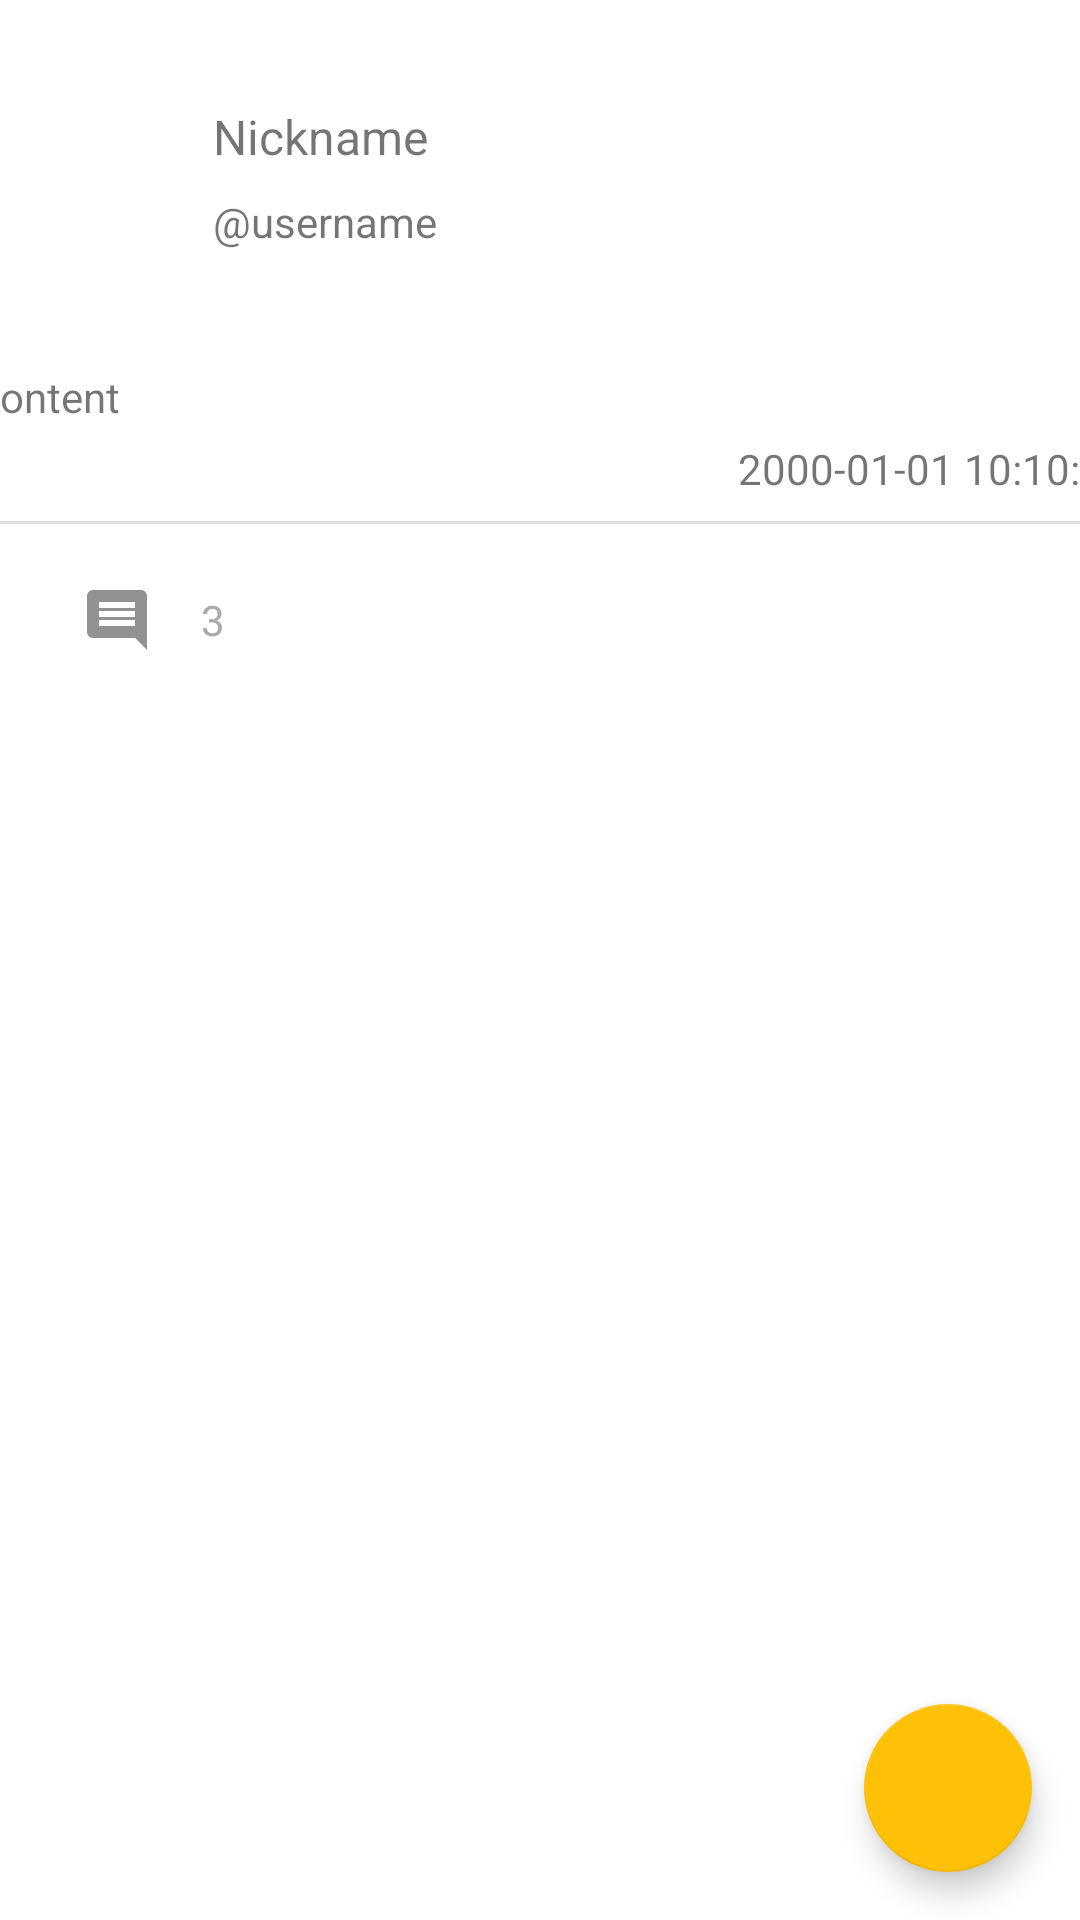

Reconstruct the res/layout file that produces this screen, plus the resources it refers to.
<!-- AndroidManifest.xml: application theme Theme.Honkers -->
<!-- res/layout/activity_show_post.xml -->
<?xml version="1.0" encoding="utf-8"?>
<androidx.constraintlayout.widget.ConstraintLayout xmlns:android="http://schemas.android.com/apk/res/android"
    xmlns:app="http://schemas.android.com/apk/res-auto"
    xmlns:tools="http://schemas.android.com/tools"
    android:layout_width="match_parent"
    android:layout_height="match_parent"
    tools:context=".ShowPostActivity">

    <LinearLayout
        android:layout_width="409dp"
        android:layout_height="601dp"
        android:layout_marginEnd="2dp"
        android:layout_marginBottom="2dp"
        android:orientation="vertical"
        app:layout_constraintBottom_toBottomOf="parent"
        app:layout_constraintEnd_toEndOf="parent"
        app:layout_constraintStart_toStartOf="parent"
        app:layout_constraintTop_toTopOf="parent">

        <include
            android:id="@+id/postMain"
            layout="@layout/post_main"
            android:layout_width="match_parent"
            android:layout_height="wrap_content" />

        <androidx.recyclerview.widget.RecyclerView
            android:id="@+id/recyclerResponses"
            android:layout_width="match_parent"
            android:layout_height="match_parent" />

    </LinearLayout>

    <com.google.android.material.floatingactionbutton.FloatingActionButton
        android:id="@+id/floatingActionButtonReply"
        android:layout_width="0dp"
        android:layout_height="wrap_content"
        android:layout_marginEnd="16dp"
        android:layout_marginBottom="16dp"
        android:clickable="true"
        app:layout_constraintBottom_toBottomOf="parent"
        app:layout_constraintEnd_toEndOf="parent"
        app:srcCompat="@drawable/ic_baseline_reply_24" />

</androidx.constraintlayout.widget.ConstraintLayout>
<!-- res/layout/post_main.xml (included above) -->
<?xml version="1.0" encoding="utf-8"?>
<androidx.constraintlayout.widget.ConstraintLayout xmlns:android="http://schemas.android.com/apk/res/android"
    xmlns:app="http://schemas.android.com/apk/res-auto"
    xmlns:tools="http://schemas.android.com/tools"
    android:layout_width="match_parent"
    android:layout_height="wrap_content">

    <ImageView
        android:id="@+id/imageViewPostAvatar"
        android:layout_width="64dp"
        android:layout_height="64dp"
        android:layout_marginStart="16dp"
        android:layout_marginTop="16dp"
        app:layout_constraintStart_toStartOf="parent"
        app:layout_constraintTop_toTopOf="parent"
        tools:srcCompat="@tools:sample/avatars"
        app:shapeAppearanceOverlay="@style/ShapeAppearanceOverlay.App.CornerSize50Percent"
        />

    <TextView
        android:id="@+id/textViewPostNickname"
        android:layout_width="wrap_content"
        android:layout_height="wrap_content"
        android:layout_marginStart="16dp"
        android:layout_marginTop="16dp"
        android:text="Nickname"
        android:textSize="16sp"
        app:layout_constraintStart_toEndOf="@+id/imageViewPostAvatar"
        app:layout_constraintTop_toTopOf="parent" />

    <TextView
        android:id="@+id/textViewPostTimestamp"
        android:layout_width="wrap_content"
        android:layout_height="wrap_content"
        android:layout_marginEnd="8dp"
        android:layout_marginBottom="8dp"
        android:text="2000-01-01 10:10:10"
        app:layout_constraintBottom_toTopOf="@+id/divider"
        app:layout_constraintEnd_toEndOf="parent" />

    <TextView
        android:id="@+id/textViewPostContent"
        android:layout_width="wrap_content"
        android:layout_height="wrap_content"
        android:layout_marginStart="16dp"
        android:layout_marginTop="24dp"
        android:text="Content"
        app:layout_constraintStart_toStartOf="parent"
        app:layout_constraintTop_toBottomOf="@+id/imageViewPostAvatar" />

    <ImageButton
        android:id="@+id/imageButtonFav"
        android:layout_width="wrap_content"
        android:layout_height="wrap_content"
        android:layout_marginStart="8dp"
        android:layout_marginTop="8dp"
        android:backgroundTint="#00FFFFFF"
        app:layout_constraintStart_toStartOf="parent"
        app:layout_constraintTop_toBottomOf="@+id/divider"
        app:srcCompat="@drawable/ic_baseline_star_border_24" />

    <View
        android:id="@+id/divider"
        android:layout_width="409dp"
        android:layout_height="1dp"
        android:layout_marginStart="16dp"
        android:layout_marginTop="32dp"
        android:layout_marginEnd="16dp"
        android:background="?android:attr/listDivider"
        app:layout_constraintEnd_toEndOf="parent"
        app:layout_constraintStart_toStartOf="parent"
        app:layout_constraintTop_toBottomOf="@+id/textViewPostContent" />

    <Button
        android:id="@+id/buttonComment"
        style="@style/Widget.AppCompat.Button.Borderless"
        android:layout_width="wrap_content"
        android:layout_height="wrap_content"
        android:layout_marginStart="8dp"
        android:layout_marginTop="8dp"
        android:drawableLeft="@drawable/ic_baseline_comment_24"
        android:text="3"
        android:textAppearance="@style/TextAppearance.AppCompat.Body1"
        android:textColor="@android:color/darker_gray"
        app:layout_constraintStart_toEndOf="@+id/imageButtonFav"
        app:layout_constraintTop_toBottomOf="@+id/divider" />

    <TextView
        android:id="@+id/textViewPostUsername"
        android:layout_width="wrap_content"
        android:layout_height="wrap_content"
        android:layout_marginStart="16dp"
        android:layout_marginTop="8dp"
        android:text="@username"
        app:layout_constraintStart_toEndOf="@+id/imageViewPostAvatar"
        app:layout_constraintTop_toBottomOf="@+id/textViewPostNickname" />
</androidx.constraintlayout.widget.ConstraintLayout>
<!-- resources referenced by this layout -->
<resources>
  <!-- drawable ic_baseline_comment_24 (drawable) -->
  <vector android:height="24dp" android:tint="#929292"
      android:viewportHeight="24" android:viewportWidth="24"
      android:width="24dp" xmlns:android="http://schemas.android.com/apk/res/android">
      <path android:fillColor="@android:color/white" android:pathData="M21.99,4c0,-1.1 -0.89,-2 -1.99,-2L4,2c-1.1,0 -2,0.9 -2,2v12c0,1.1 0.9,2 2,2h14l4,4 -0.01,-18zM18,14L6,14v-2h12v2zM18,11L6,11L6,9h12v2zM18,8L6,8L6,6h12v2z"/>
  </vector>
  <style name="Theme.Honkers" parent="Theme.MaterialComponents.DayNight.DarkActionBar">
          
          <item name="colorPrimary">@color/primary</item>
          <item name="colorPrimaryVariant">@color/primary_var</item>
          <item name="colorOnPrimary">@color/white</item>
          
          <item name="colorSecondary">@color/secondary</item>
          <item name="colorSecondaryVariant">@color/secondary_var</item>
          <item name="colorOnSecondary">@color/black</item>
          
          <item name="android:statusBarColor" tools:targetApi="l">?attr/colorPrimaryVariant</item>
          
      </style>
  <color name="primary">#0288D1</color>
  <color name="primary_var">#0277BD</color>
  <color name="white">#FFFFFFFF</color>
  <color name="secondary">#FFC107</color>
  <color name="secondary_var">#FFE082</color>
  <color name="black">#FF000000</color>
</resources>
